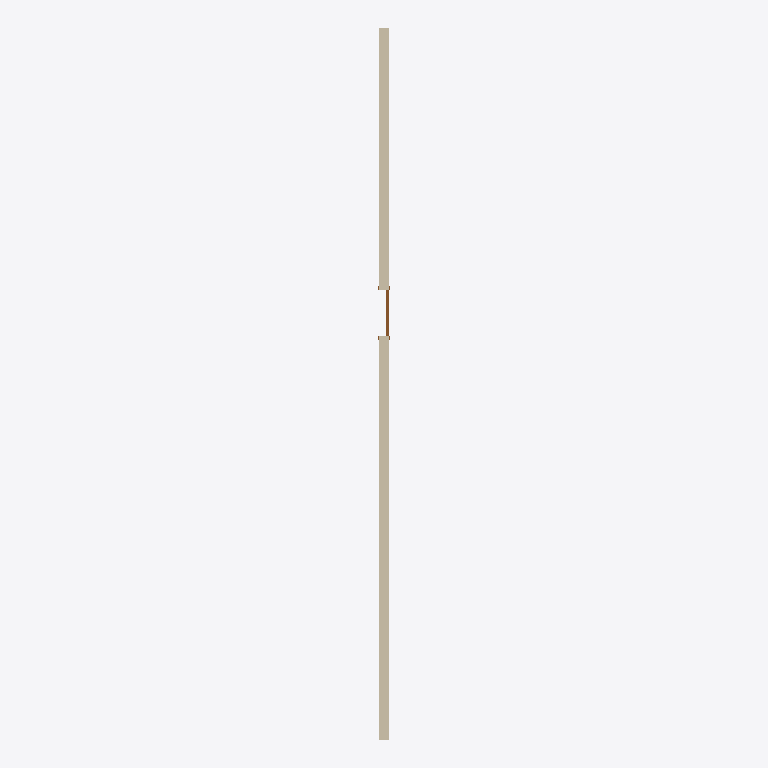
Plan cut of the same IFC building model at storey '00 Begane Grond' (level 0.00 m, cut at 1.40 m), seen from above with north up, elements coloured by IFC class: 1 wall (beige), 1 door (brown). Cut surfaces are drawn darker.
Extent 0.2 m × 14.0 m × 4.0 m (x, y, z). Storeys (1): 00 Begane Grond at 0.00 m. Elements (2): 1 IfcDoor, 1 IfcWallStandardCase.

HEADER;
FILE_DESCRIPTION(('ViewDefinition [CoordinationView]'),'2;1');
FILE_NAME('0001','2014-12-04T15:58:09',(''),(''),'The EXPRESS Data Manager Version 5.01.0100.02.64','20140709_2115(x64) - Exporter 2014.0.2014.0709 -','');
FILE_SCHEMA(('IFC2X3'));
ENDSEC;
DATA;
#79=IFCPROJECT('24HIdRGyjAxxBqaKcID8UD',#41,'0001',$,$,'Project Name','Project  Status',(#68,#76),#63);
#498=IFCSITE('24HIdRGyjAxxBqaKcID8UF',#41,'Delft AB 1234 - Den Bosch CB 1234 ',$,'',#497,$,$,.ELEMENT.,(51,26,52,367248),(5,29,9,419975),0.0,$,$);
#89=IFCBUILDING('24HIdRGyjAxxBqaKcID8UC',#41,'WD123456',$,$,#32,$,'WD123456',.ELEMENT.,$,$,#85);
#98=IFCBUILDINGSTOREY('24HIdRGyjAxxBqaKbjoqjo',#41,'00 Begane Grond',$,$,#96,$,'00 Begane Grond',.ELEMENT.,0.0);
#140=IFCWALLSTANDARDCASE('2YSAZolLr9mPFxB7vTER5v',#41,'Basic Wall:Generic - 200mm:196693',$,'Basic Wall:Generic - 200mm:249',#109,#136,'196693');
#421=IFCDOOR('2YSAZolLr9mPFxB7vTER53',#41,'M_Single-Flush:0915 x 2134mm:196719',$,'0915 x 2134mm',#419,#412,'196719',2134.0,915.0);
ENDSEC;
